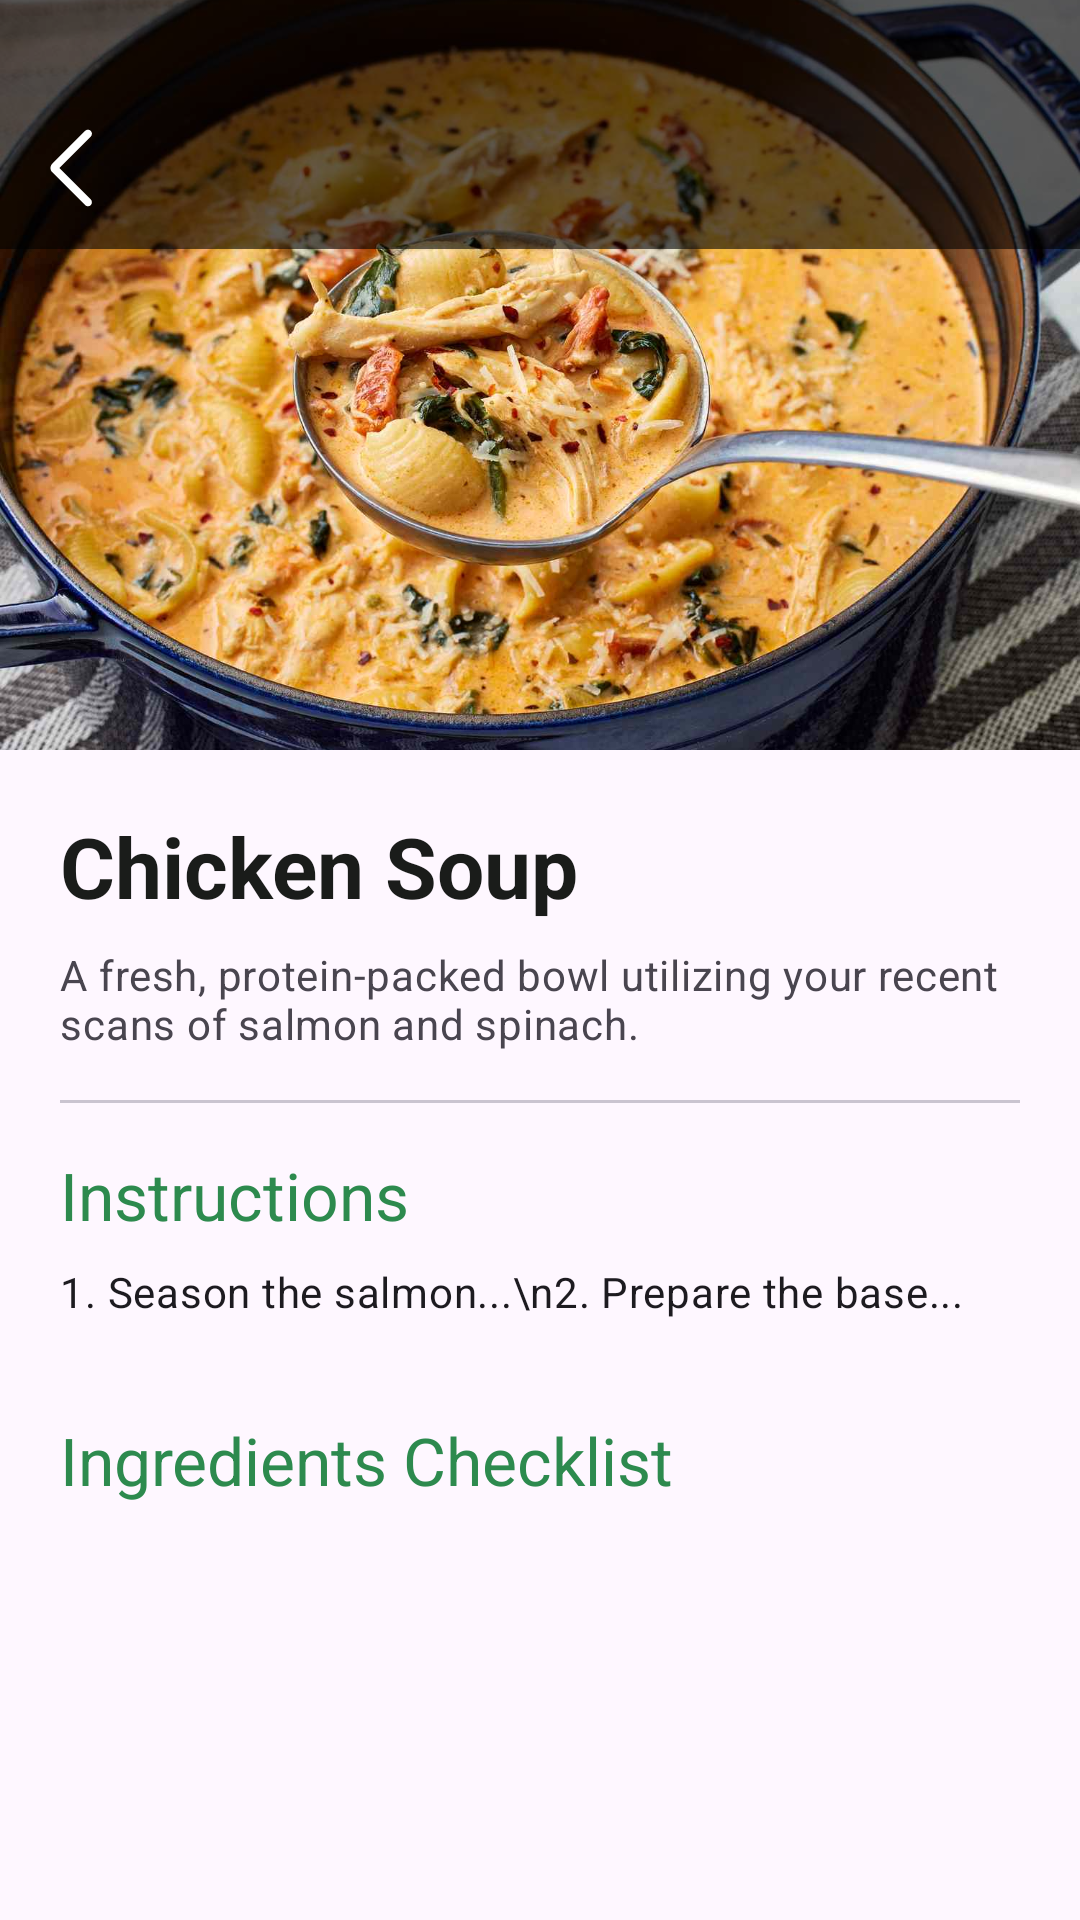

This screen was rendered from an Android layout file. Write that file and the resources it references.
<!-- AndroidManifest.xml: application theme Theme.NutriScan -->
<!-- res/layout/fragment_recipe.xml -->
<?xml version="1.0" encoding="utf-8"?>
<androidx.coordinatorlayout.widget.CoordinatorLayout xmlns:android="http://schemas.android.com/apk/res/android"
    xmlns:app="http://schemas.android.com/apk/res-auto"
    android:layout_width="match_parent"
    android:layout_height="match_parent"
    xmlns:tools="http://schemas.android.com/tools">

    <com.google.android.material.appbar.AppBarLayout
        android:id="@+id/appBar"
        android:layout_width="match_parent"
        android:layout_height="250dp">

        <com.google.android.material.appbar.CollapsingToolbarLayout
            android:layout_width="match_parent"
            android:layout_height="match_parent"
            app:contentScrim="?attr/colorPrimary"
            app:layout_scrollFlags="scroll|exitUntilCollapsed"
            app:titleEnabled="false">

            
            <ImageView
                android:id="@+id/ivRecipeHeader"
                android:layout_width="match_parent"
                android:layout_height="match_parent"
                android:scaleType="centerCrop"
                android:src="@drawable/chicken_soup"
                app:layout_collapseMode="parallax" />

            
            <androidx.appcompat.widget.Toolbar
                android:id="@+id/toolbar"
                android:layout_width="match_parent"
                android:layout_height="83dp"
                android:background="#99000000"
                app:layout_collapseMode="pin">

                <ImageButton
                    android:id="@+id/bcmRecipeBack"
                    android:layout_width="32dp"
                    android:layout_height="32dp"
                    android:src="@drawable/ic_arrow_back"
                    android:background="@android:color/transparent"
                    android:foreground="?attr/selectableItemBackgroundBorderless"
                    android:scaleType="fitCenter"
                    app:tint="@android:color/white"
                    android:layout_gravity="center_vertical"
                    android:layout_marginTop="40dp" />

            </androidx.appcompat.widget.Toolbar>

        </com.google.android.material.appbar.CollapsingToolbarLayout>
    </com.google.android.material.appbar.AppBarLayout>

    <androidx.core.widget.NestedScrollView
        android:layout_width="match_parent"
        android:layout_height="match_parent"
        app:layout_behavior="@string/appbar_scrolling_view_behavior">

        <LinearLayout
            android:layout_width="match_parent"
            android:layout_height="wrap_content"
            android:orientation="vertical"
            android:padding="20dp">

            <TextView
                android:id="@+id/tvRecipeTitle"
                android:layout_width="match_parent"
                android:layout_height="wrap_content"
                android:text="Chicken Soup"
                android:textAppearance="@style/TextAppearance.Material3.HeadlineMedium"
                android:textColor="?attr/colorOnSurface"
                android:textStyle="bold" />

            <TextView
                android:id="@+id/tvRecipeDescription"
                android:layout_width="match_parent"
                android:layout_height="wrap_content"
                android:layout_marginTop="8dp"
                android:text="A fresh, protein-packed bowl utilizing your recent scans of salmon and spinach."
                android:textAppearance="@style/TextAppearance.Material3.BodyMedium"
                android:textColor="?attr/colorOnSurfaceVariant" />

            <com.google.android.material.divider.MaterialDivider
                android:layout_width="match_parent"
                android:layout_height="wrap_content"
                android:layout_marginVertical="16dp" />

            <TextView
                android:layout_width="wrap_content"
                android:layout_height="wrap_content"
                android:text="Instructions"
                android:textAppearance="@style/TextAppearance.Material3.TitleLarge"
                android:textColor="?attr/colorPrimary" />

            <TextView
                android:id="@+id/tvRecipeInstructions"
                android:layout_width="match_parent"
                android:layout_height="wrap_content"
                android:layout_marginTop="8dp"
                android:lineSpacingExtra="4dp"
                android:text="1. Season the salmon...\n2. Prepare the base..."
                android:textAppearance="@style/TextAppearance.Material3.BodyMedium" />

            <TextView
                android:layout_width="wrap_content"
                android:layout_height="wrap_content"
                android:layout_marginTop="32dp"
                android:text="Ingredients Checklist"
                android:textAppearance="@style/TextAppearance.Material3.TitleLarge"
                android:textColor="?attr/colorPrimary" />






            <androidx.recyclerview.widget.RecyclerView
                android:id="@+id/rvRecipe"
                android:layout_width="match_parent"
                android:layout_height="match_parent"
                app:layout_behavior="@string/appbar_scrolling_view_behavior"
                android:clipToPadding="false"
                tools:listitem="@layout/product_card" />

        </LinearLayout>
    </androidx.core.widget.NestedScrollView>

</androidx.coordinatorlayout.widget.CoordinatorLayout>
<!-- res/layout/product_card.xml (included above) -->
<com.google.android.material.card.MaterialCardView
    xmlns:android="http://schemas.android.com/apk/res/android"
    xmlns:app="http://schemas.android.com/apk/res-auto"
    android:layout_width="match_parent"
    android:layout_height="wrap_content"
    android:layout_marginHorizontal="16dp"
    android:layout_marginVertical="8dp"
    app:cardCornerRadius="12dp"
    app:cardElevation="2dp">

    <androidx.constraintlayout.widget.ConstraintLayout
        android:layout_width="match_parent"
        android:layout_height="wrap_content"
        android:background="?attr/backgroundColor"
        android:padding="12dp">

        <TextView
            android:id="@+id/tvProductName"
            android:layout_width="0dp"
            android:layout_height="wrap_content"
            android:layout_marginEnd="16dp"
            android:text="Fresh Spinach"
            android:textColor="?attr/colorOnBackground"
            android:textSize="18sp"
            android:textStyle="bold"
            app:layout_constraintBottom_toBottomOf="parent"
            app:layout_constraintEnd_toStartOf="@+id/bcmProductRemove"
            app:layout_constraintStart_toStartOf="parent"
            app:layout_constraintTop_toTopOf="parent" />

        <com.google.android.material.button.MaterialButton
            android:id="@+id/bcmProductRemove"
            style="@style/Widget.MaterialComponents.Button.TextButton"
            android:layout_width="wrap_content"
            android:layout_height="wrap_content"
            android:text="Remove"
            android:textColor="?attr/colorError"
            app:icon="@drawable/ic_delete"
            app:iconTint="?attr/colorError"
            app:layout_constraintBottom_toBottomOf="parent"
            app:layout_constraintEnd_toEndOf="parent"
            app:layout_constraintTop_toTopOf="parent" />

    </androidx.constraintlayout.widget.ConstraintLayout>
</com.google.android.material.card.MaterialCardView>
<!-- resources referenced by this layout -->
<resources>
  <!-- drawable chicken_soup: jpg bitmap (drawable, 124920 bytes) -->
  <!-- drawable ic_arrow_back (drawable) -->
  <vector xmlns:android="http://schemas.android.com/apk/res/android"
      android:width="48dp"
      android:height="48dp"
      android:viewportWidth="960"
      android:viewportHeight="960">
    <path
        android:pathData="m113,480 l315,315q11,11 11,27.5T428,851q-12,12 -28.5,12T371,851L42,522q-9,-9 -13,-20t-4,-22q0,-11 4,-22t13,-20l330,-330q12,-12 28,-11.5t28,12.5q11,12 11.5,28T428,165L113,480Z"
        android:fillColor="#FFFFFF"/>
  </vector>
  <!-- drawable ic_delete (drawable) -->
  <vector xmlns:android="http://schemas.android.com/apk/res/android"
      android:width="48dp"
      android:height="48dp"
      android:viewportWidth="960"
      android:viewportHeight="960">
    <path
        android:pathData="M261,840q-24.75,0 -42.37,-17.63Q201,804.75 201,780v-570h-11q-12.75,0 -21.37,-8.68 -8.63,-8.67 -8.63,-21.5 0,-12.82 8.63,-21.32 8.62,-8.5 21.37,-8.5h158q0,-13 8.63,-21.5 8.62,-8.5 21.37,-8.5h204q12.75,0 21.38,8.62Q612,137.25 612,150h158q12.75,0 21.38,8.68 8.62,8.67 8.62,21.5 0,12.82 -8.62,21.32 -8.63,8.5 -21.38,8.5h-11v570q0,24.75 -17.62,42.37Q723.75,840 699,840L261,840ZM699,210L261,210v570h438v-570ZM418.5,685.37q8.5,-8.62 8.5,-21.37v-339q0,-12.75 -8.68,-21.38 -8.67,-8.62 -21.5,-8.62 -12.82,0 -21.32,8.62 -8.5,8.63 -8.5,21.38v339q0,12.75 8.68,21.37 8.67,8.63 21.5,8.63 12.82,0 21.32,-8.63ZM584.5,685.37q8.5,-8.62 8.5,-21.37v-339q0,-12.75 -8.68,-21.38 -8.67,-8.62 -21.5,-8.62 -12.82,0 -21.32,8.62 -8.5,8.63 -8.5,21.38v339q0,12.75 8.68,21.37 8.67,8.63 21.5,8.63 12.82,0 21.32,-8.63ZM261,210v570,-570Z"
        android:fillColor="#FFFFFF"/>
  </vector>
  <style name="Theme.NutriScan" parent="Base.Theme.NutriScan" />
  <style name="Base.Theme.NutriScan" parent="Theme.Material3.DayNight.NoActionBar">
          <item name="colorPrimary">@color/colorPrimaryLight</item>
          <item name="colorPrimaryVariant">@color/colorPrimaryVariantLight</item>
          <item name="colorOnPrimary">@color/colorOnPrimaryLight</item>
  
          <item name="colorSecondary">@color/colorSecondaryLight</item>
          <item name="colorSecondaryVariant">@color/colorSecondaryVariantLight</item>
          <item name="colorOnSecondary">@color/colorOnSecondaryLight</item>
  
          <item name="backgroundColor">@color/colorBackgroundLight</item>
          <item name="colorOnBackground">@color/colorOnBackgroundLight</item>
          <item name="colorSurface">@color/colorSurfaceLight</item>
          <item name="colorOnSurface">@color/colorOnSurfaceLight</item>
  
          <item name="colorError">@color/colorErrorLight</item>
          <item name="colorOnError">@color/colorOnErrorLight</item>
      </style>
  <color name="colorPrimaryLight">#2D8A4E</color>
  <color name="colorPrimaryVariantLight">#1B5E20</color>
  <color name="colorOnPrimaryLight">#FFFFFF</color>
  <color name="colorSecondaryLight">#F57C00</color>
  <color name="colorSecondaryVariantLight">#E65100</color>
  <color name="colorOnSecondaryLight">#FFFFFF</color>
  <color name="colorBackgroundLight">#F8FAF8</color>
  <color name="colorOnBackgroundLight">#1A1C1A</color>
  <color name="colorSurfaceLight">#FFFFFF</color>
  <color name="colorOnSurfaceLight">#1A1C1A</color>
  <color name="colorErrorLight">#BA1A1A</color>
  <color name="colorOnErrorLight">#FFFFFF</color>
</resources>
